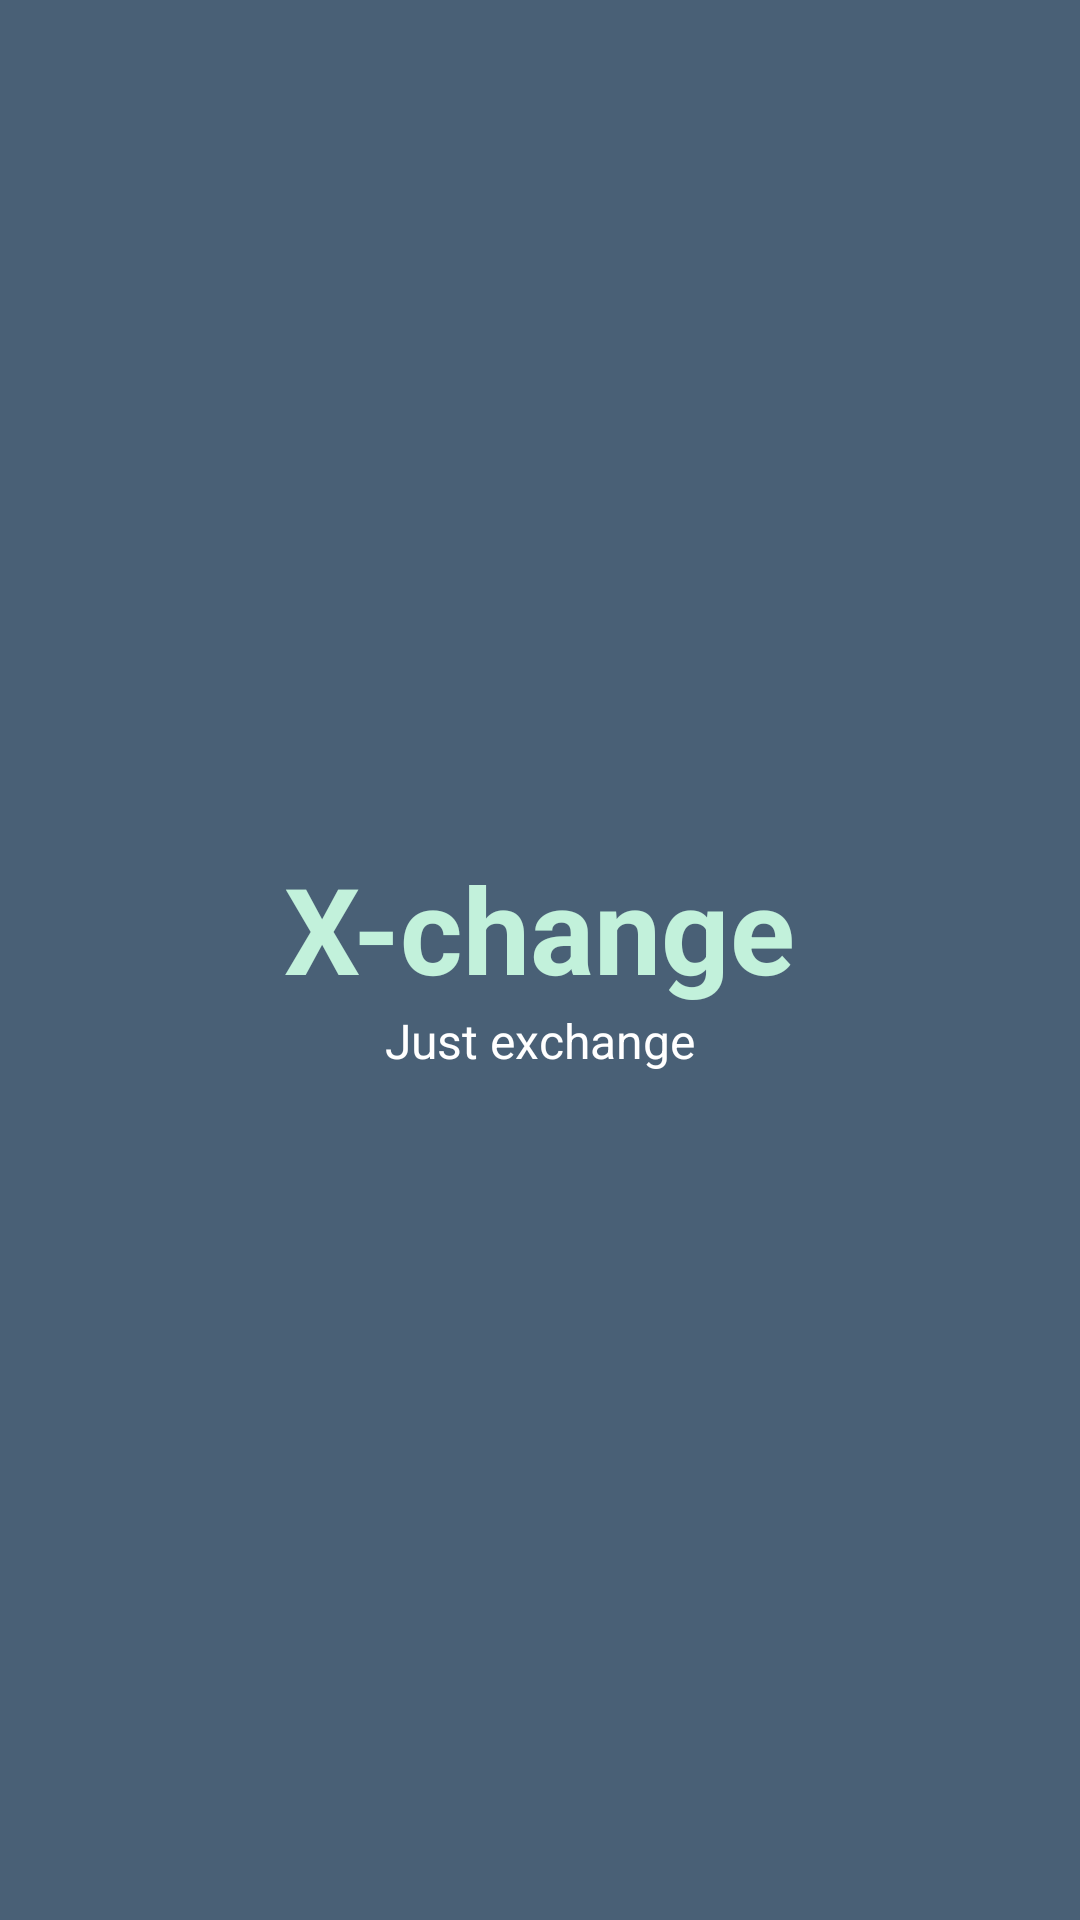

Produce the Android XML layout that renders to this screen, including the resource entries it uses.
<!-- AndroidManifest.xml: application theme Theme.Exchange -->
<!-- res/layout/activity_splash.xml -->
<?xml version="1.0" encoding="utf-8"?>
<androidx.constraintlayout.widget.ConstraintLayout xmlns:android="http://schemas.android.com/apk/res/android"
    xmlns:app="http://schemas.android.com/apk/res-auto"
    xmlns:tools="http://schemas.android.com/tools"
    android:layout_width="match_parent"
    android:layout_height="match_parent"
    tools:context=".activity.SplashActivity"
    android:background="@color/sailor_blue">

    <LinearLayout
        android:layout_width="match_parent"
        android:layout_height="wrap_content"
        android:orientation="vertical"
        app:layout_constraintBottom_toBottomOf="parent"
        app:layout_constraintEnd_toEndOf="parent"
        app:layout_constraintStart_toStartOf="parent"
        app:layout_constraintTop_toTopOf="parent">

        <TextView
            android:id="@+id/textView"
            android:layout_width="wrap_content"
            android:layout_height="wrap_content"
            android:text="@string/app_name"
            android:textColor="@color/mint"
            android:textSize="40sp"
            android:layout_gravity="center"
            android:textStyle="bold" />

        <TextView
            android:layout_width="wrap_content"
            android:layout_height="wrap_content"
            android:text="@string/just_exchange"
            android:layout_gravity="center"
            android:textColor="@color/white"
            android:textSize="16sp" />

    </LinearLayout>



</androidx.constraintlayout.widget.ConstraintLayout>
<!-- resources referenced by this layout -->
<resources>
  <color name="mint">#C2F1DB</color>
  <color name="sailor_blue">#496076</color>
  <color name="white">#FFFFFFFF</color>
  <string name="app_name">X-change</string>
  <string name="just_exchange">Just exchange</string>
  <style name="Theme.Exchange" parent="Theme.MaterialComponents.DayNight.DarkActionBar">
          
          <item name="colorPrimary">@color/sailor_blue</item>
          <item name="colorOnPrimary">@color/white</item>
          
          <item name="colorSecondary">@color/mint</item>
          <item name="colorOnSecondary">@color/black</item>
          
          <item name="android:statusBarColor" tools:targetApi="l">?attr/colorSecondary</item>
          
      </style>
  <color name="black">#FF000000</color>
</resources>
